Run: headless pygame with SDL's dummy video driver; simulated clock (each Clock.tick advances the game by its frame time, no real sleeping); random seed 0; keys injected as events and as key.get_pressed() state; no mouse input.
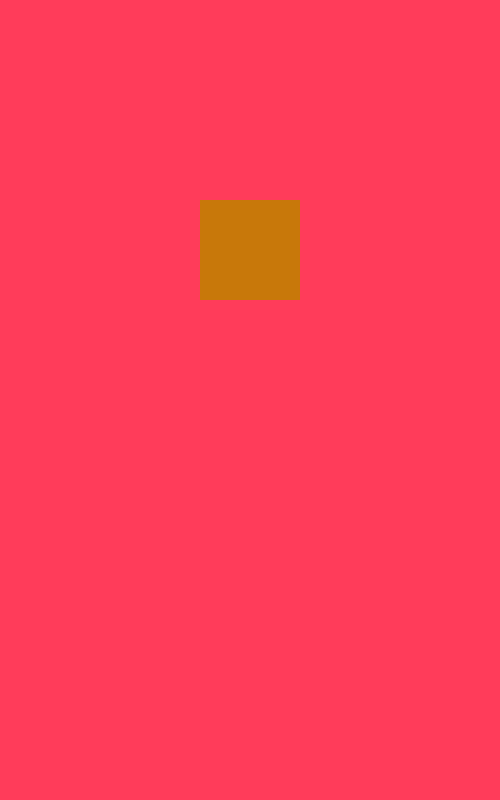
Frame 1 of 4 · flips 1–60 · no input
Frame 2 of 4 · flips 61–180 · tapped SPACE, RETURN · held RIGHT (→), D · screen unchanged from frame 1, image omitted
Frame 3 of 4 · flips 181–300 · held DOWN (↓), S · screen unchanged from frame 2, image omitted
Frame 4 of 4 · flips 301–420 · held LEFT (←), A, UP (↑), W · screen unchanged from frame 3, image omitted

The pygame program that drew these frames:

import pygame
from pygame import display, event
platforma=pygame.Rect(200,200,100,100)

# def orabotka_sobity():]
def risovanie():
    y.fill([255, 60, 90])
    rtyu = [200, 120, 10]
    pygame.draw.rect(y,rtyu,platforma)
    display.flip() #Показывает окно пользователю

def obrabotka():
    lodka = pygame.event.get()
    for did in lodka:
        if did.type == pygame.QUIT:

            exit()
    keys=pygame.key.get_pressed()
    if keys[pygame.K_a]:
        print("a")


while 1 == 1:
    y = display.set_mode([500, 800])
    obrabotka()
    risovanie()
